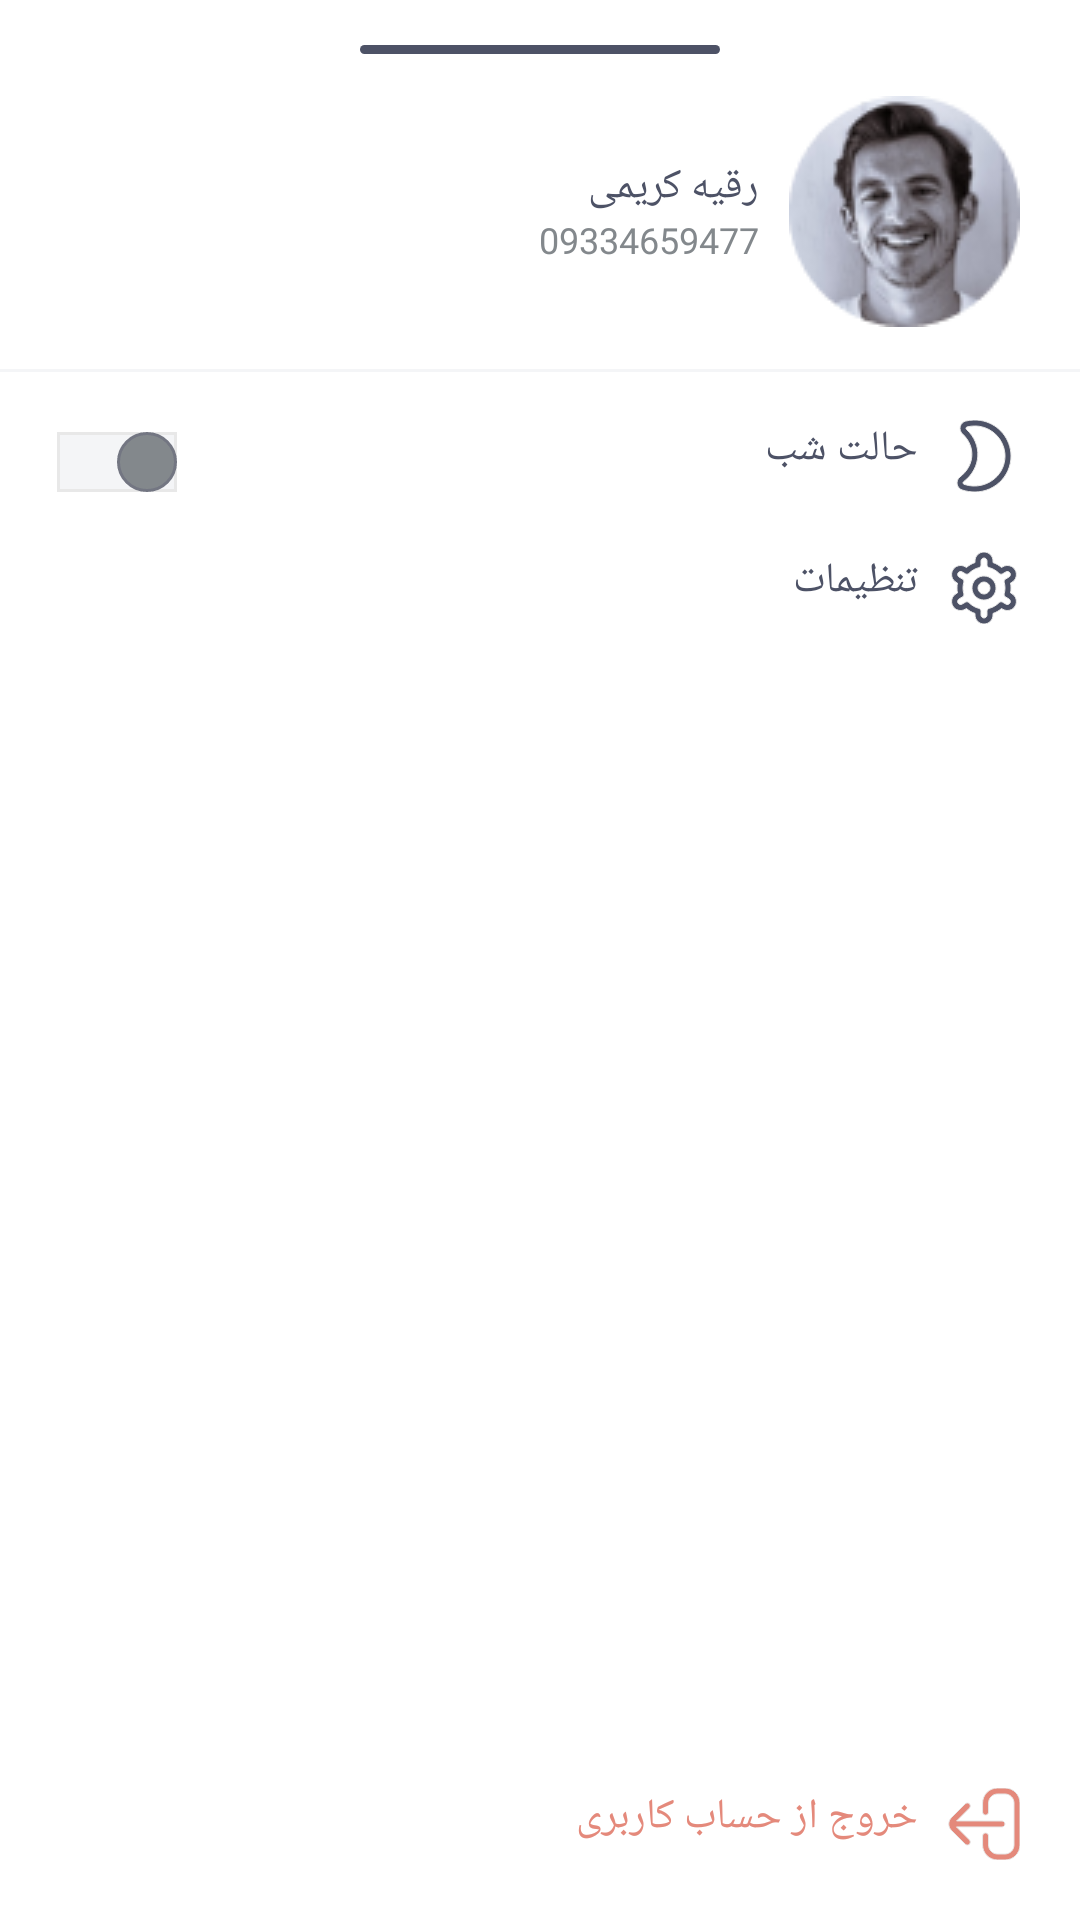

Android layout source for this screen:
<!-- AndroidManifest.xml: application theme Theme.PMS -->
<!-- res/layout/bottom_sheet_setting.xml -->
<?xml version="1.0" encoding="utf-8"?>
<RelativeLayout xmlns:android="http://schemas.android.com/apk/res/android"
    xmlns:app="http://schemas.android.com/apk/res-auto"
    android:layout_width="match_parent"
    android:backgroundTint="@null"
    android:layout_height="400dp">

    <View
        android:id="@+id/line"
        android:layout_width="120dp"
        android:layout_height="3dp"
        android:layout_centerHorizontal="true"
        android:layout_marginTop="15dp"
        android:background="@drawable/item_border_line_sheet"
        android:backgroundTint="@null"
        android:orientation="horizontal" />

    <View
        android:id="@+id/line1"
        android:layout_width="match_parent"
        android:layout_height="1dp"
        android:layout_below="@id/ll"
        android:background="?android:solidColor"
        android:backgroundTint="@null" />

    <LinearLayout
        android:id="@+id/ll"
        android:layout_width="match_parent"
        android:layout_height="105dp"
        android:layout_below="@id/line"
        android:gravity="center_vertical"
        android:orientation="horizontal">

        <ImageView
            android:id="@+id/pic_setting"
            android:layout_width="77dp"
            android:layout_height="77dp"
            android:layout_marginStart="20dp"
            android:src="@drawable/picture_user"
            app:tint="@null" />

        <LinearLayout
            android:layout_width="match_parent"
            android:layout_height="wrap_content"
            android:layout_marginStart="10dp"
            android:orientation="vertical">

            <TextView
                android:id="@+id/nameSetting"
                android:layout_width="wrap_content"
                android:layout_height="wrap_content"
                android:fontFamily="@font/iran_sans"
                android:gravity="right"
                android:text="رقیه کریمی"
                android:textColor="?android:textColorPrimary"
                android:textSize="14dp" />

            <TextView
                android:id="@+id/phoneSetting"
                android:layout_width="wrap_content"
                android:layout_height="wrap_content"
                android:fontFamily="@font/iran_sans_fanum"
                android:gravity="right"
                android:text="09334659477"
                android:textColor="?android:textColorSecondary"
                android:textSize="12dp" />

        </LinearLayout>

    </LinearLayout>

    <TextView
        android:id="@+id/moon"
        android:layout_width="wrap_content"
        android:layout_height="wrap_content"
        android:layout_below="@id/line1"
        android:layout_marginStart="20dp"
        android:layout_marginTop="16dp"
        android:drawableRight="@drawable/moon_ic"
        android:drawablePadding="10dp"
        android:fontFamily="@font/iran_sans"
        android:text="حالت شب"
        android:textColor="?android:textColorPrimary"
        android:textSize="14dp" />

    <TextView
        android:id="@+id/settingBtn"
        android:layout_width="wrap_content"
        android:layout_height="wrap_content"
        android:layout_below="@id/moon"
        android:layout_marginStart="20dp"
        android:layout_marginTop="20dp"
        android:drawableRight="@drawable/setting2_ic"
        android:drawablePadding="10dp"
        android:fontFamily="@font/iran_sans"
        android:text="تنظیمات"
        android:textColor="?android:textColorPrimary"
        android:textSize="14dp" />

    <Switch
        android:id="@+id/switch_nightMode"
        android:layout_width="wrap_content"
        android:layout_height="wrap_content"
        android:layout_below="@id/line1"
        android:layout_alignParentEnd="true"
        android:layout_marginTop="20dp"
        android:layout_marginEnd="19dp"
        android:thumb="@drawable/item_custom_thumb"
        android:track="@drawable/item_custom_track" />


    <TextView
        android:id="@+id/exitAccount"
        android:layout_width="match_parent"
        android:layout_height="wrap_content"
        android:layout_alignParentBottom="true"
        android:layout_marginBottom="10dp"
        android:background="?attr/selectableItemBackground"
        android:drawableStart="@drawable/exist_ic"
        android:drawablePadding="10dp"
        android:fontFamily="@font/iran_sans"
        android:paddingVertical="10dp"
        android:paddingStart="20dp"
        android:text="خروج از حساب کاربری"
        android:textColor="#E4897B"
        android:textSize="14dp" />


</RelativeLayout>
<!-- resources referenced by this layout -->
<resources>
  <!-- drawable item_border_line_sheet (drawable) -->
  <?xml version="1.0" encoding="utf-8"?>
  <shape xmlns:android="http://schemas.android.com/apk/res/android"
      android:shape="rectangle">
  
      <solid android:color="?android:textColorPrimary"/>
      <corners android:radius="3dp"/>
  
  </shape>
  <!-- drawable item_custom_thumb (drawable) -->
  <?xml version="1.0" encoding="utf-8"?>
  <selector
      xmlns:android="http://schemas.android.com/apk/res/android">
      <item android:state_checked="false">
          <shape android:shape="oval">
              <solid android:color="#83888C"/>
              <size android:width="20dp"
                  android:height="20dp"/>
              <stroke android:width="1dp"
                  android:color="#737682"/>
          </shape>
      </item>
  
      <item android:state_checked="true">
          <shape android:shape="oval">
              <solid android:color="#027BC0"/>
              <size android:width="20dp"
                  android:height="20dp"/>
              <stroke android:width="1dp"
                  android:color="#02649E"/>
          </shape>
      </item>
  </selector>
  <!-- drawable item_custom_track (drawable) -->
  <?xml version="1.0" encoding="utf-8"?>
  <selector xmlns:android="http://schemas.android.com/apk/res/android">
      <item android:state_checked="false">
          <shape android:shape="rectangle">
              <corners android:radius="@dimen/_100sdp" />
              <solid android:color="#f4f5f7" />
              <stroke android:color="#e8e8e8" android:width="1dp"/>
              <size android:height="20dp" />
          </shape>
      </item>
      <item android:state_checked="true">
          <shape android:shape="rectangle">
              <corners android:radius="@dimen/_100sdp" />
              <solid android:color="#373737" />
              <stroke android:color="#343434" android:width="1dp"/>
              <size android:height="20dp" />
          </shape>
      </item>
  </selector>
  <style name="Theme.PMS" parent="Theme.MaterialComponents.DayNight.NoActionBar">
          <item name="colorPrimary">#F4F5F7</item>
          <item name="colorPrimaryVariant">@color/blue_light</item>
          <item name="colorOnPrimary">@color/white</item>
          <item name="colorSecondary">@color/white</item>
          <item name="colorSecondaryVariant">@color/teal_700</item>
          <item name="colorOnSecondary">@android:color/holo_red_dark</item>
          <item name="android:statusBarColor" tools:targetApi="l">#026097</item>
  
          <item name="android:layoutDirection">rtl</item>
          <item name="android:direction">right_to_left</item>
  
          <item name="android:textColorPrimary">@color/text_main</item>
          <item name="android:textColorSecondary">#83888C</item>
          <item name="android:textColor">@color/text_main</item>
          <item name="colorControlNormal">@android:color/holo_red_dark</item>
  
  
          <item name="background">@color/blue_light</item>
          <item name="backgroundColor">@color/text_main</item>
  
          <item name="tint">@color/text_main</item>
          <item name="android:strokeColor">#E8E8E8</item>
          <item name="android:fillColor">#B7B7B7</item>
          <item name="android:solidColor">#F4F5F7</item>
  
          <item name="cardElevation">40dp</item>
          <item name="android:outlineSpotShadowColor" tools:targetApi="p">#E8E8E8</item>
      </style>
  <color name="blue_light">#026AA7</color>
  <color name="white">#FFFFFFFF</color>
  <color name="teal_700">#FF018786</color>
  <color name="text_main">#4D5266</color>
</resources>
